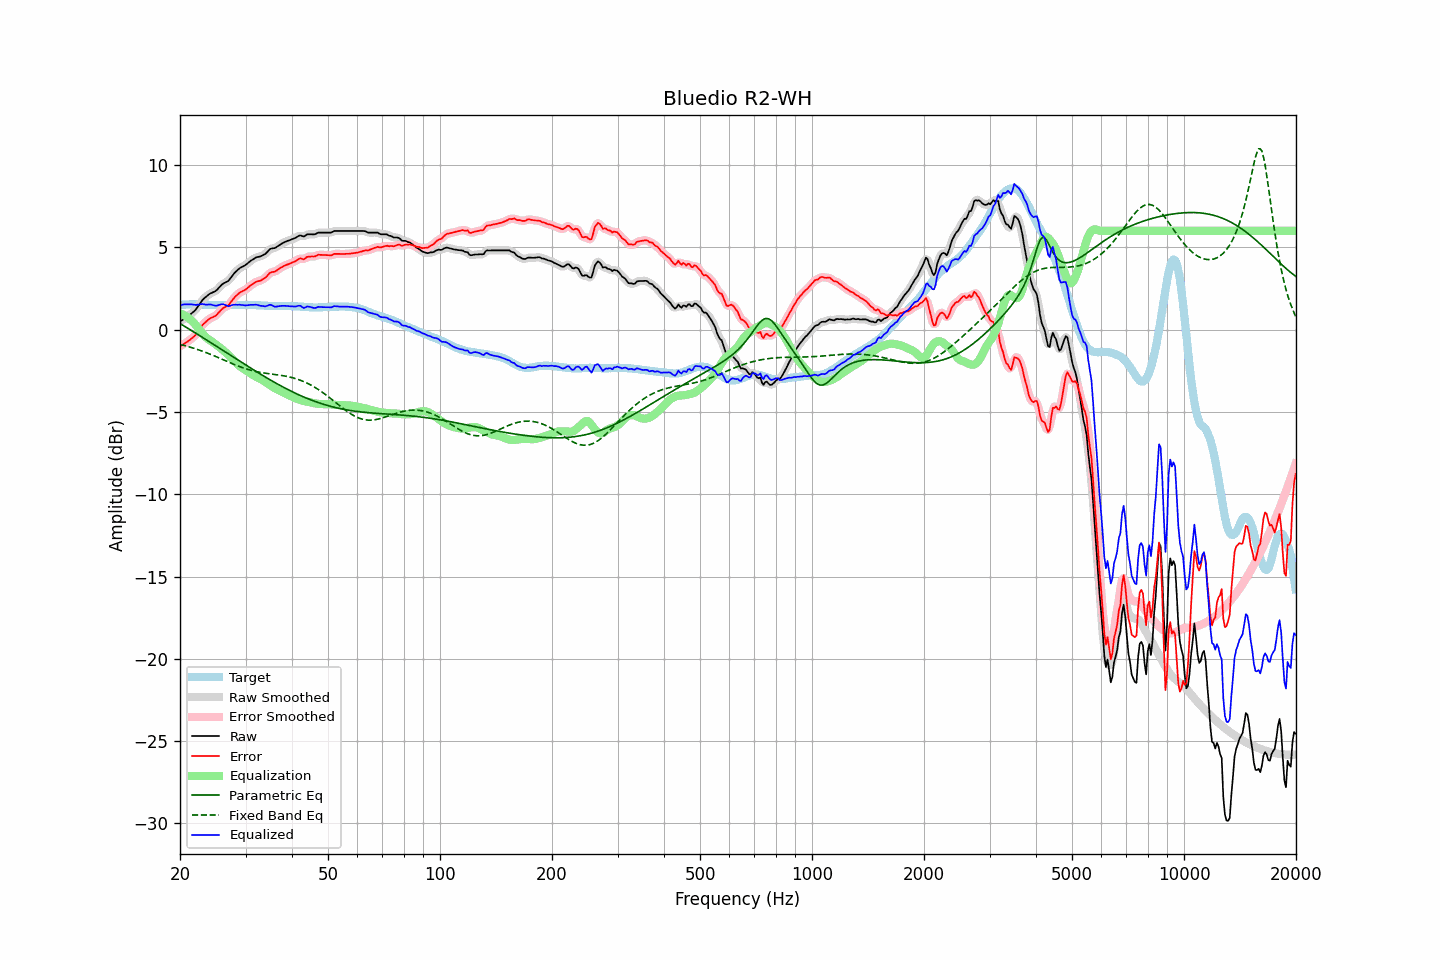

The file beside this chart, header and first rows:
frequency, raw, error, smoothed, error_smoothed, equalization, parametric_eq, fixed_band_eq, equalized_raw, equalized_smoothed, target
20.00, 0.48, -1.01, 0.48, -1.01, 0.98, 0.37, -0.90, 1.46, 1.47, 1.49
20.20, 0.55, -0.95, 0.55, -0.95, 0.95, 0.31, -0.92, 1.50, 1.50, 1.50
20.40, 0.61, -0.90, 0.61, -0.90, 0.91, 0.25, -0.95, 1.52, 1.52, 1.51
20.61, 0.68, -0.83, 0.68, -0.84, 0.85, 0.19, -0.98, 1.53, 1.53, 1.51
20.81, 0.74, -0.78, 0.74, -0.78, 0.79, 0.13, -1.00, 1.54, 1.54, 1.52
21.02, 0.81, -0.71, 0.81, -0.71, 0.73, 0.07, -1.03, 1.54, 1.54, 1.52
21.23, 0.89, -0.64, 0.89, -0.64, 0.65, 0.01, -1.06, 1.54, 1.54, 1.53
21.44, 0.97, -0.56, 0.97, -0.56, 0.56, -0.05, -1.09, 1.54, 1.53, 1.53
21.66, 1.05, -0.48, 1.05, -0.48, 0.47, -0.11, -1.12, 1.52, 1.52, 1.53
21.87, 1.13, -0.40, 1.14, -0.39, 0.37, -0.17, -1.15, 1.50, 1.51, 1.53
22.09, 1.24, -0.30, 1.25, -0.29, 0.25, -0.23, -1.18, 1.50, 1.50, 1.54
22.31, 1.38, -0.16, 1.38, -0.16, 0.13, -0.29, -1.21, 1.51, 1.51, 1.54
22.54, 1.52, -0.01, 1.52, -0.01, 0.01, -0.35, -1.25, 1.53, 1.53, 1.53
22.76, 1.66, 0.14, 1.66, 0.14, -0.12, -0.41, -1.28, 1.54, 1.54, 1.52
22.99, 1.80, 0.28, 1.78, 0.27, -0.24, -0.48, -1.32, 1.56, 1.54, 1.52
23.22, 1.89, 0.37, 1.89, 0.38, -0.36, -0.54, -1.35, 1.53, 1.53, 1.52
23.45, 1.97, 0.46, 1.98, 0.47, -0.46, -0.60, -1.39, 1.51, 1.52, 1.51
23.69, 2.06, 0.55, 2.06, 0.55, -0.54, -0.66, -1.43, 1.52, 1.52, 1.51
23.92, 2.14, 0.64, 2.13, 0.63, -0.61, -0.72, -1.47, 1.53, 1.52, 1.50
24.16, 2.20, 0.70, 2.20, 0.69, -0.68, -0.79, -1.50, 1.52, 1.52, 1.50
24.40, 2.24, 0.74, 2.24, 0.74, -0.74, -0.85, -1.54, 1.50, 1.50, 1.50
24.65, 2.29, 0.79, 2.28, 0.78, -0.81, -0.91, -1.59, 1.48, 1.48, 1.50
24.89, 2.33, 0.83, 2.34, 0.84, -0.88, -0.97, -1.63, 1.45, 1.46, 1.50
25.14, 2.41, 0.91, 2.42, 0.92, -0.96, -1.04, -1.67, 1.46, 1.46, 1.50
25.39, 2.52, 1.03, 2.52, 1.02, -1.03, -1.10, -1.71, 1.49, 1.49, 1.49
25.65, 2.62, 1.13, 2.62, 1.13, -1.11, -1.16, -1.75, 1.51, 1.52, 1.49
25.91, 2.73, 1.24, 2.72, 1.23, -1.18, -1.22, -1.79, 1.55, 1.54, 1.49
26.16, 2.80, 1.31, 2.79, 1.31, -1.26, -1.29, -1.84, 1.54, 1.53, 1.49
26.43, 2.85, 1.36, 2.85, 1.36, -1.35, -1.35, -1.88, 1.50, 1.50, 1.49
26.69, 2.90, 1.41, 2.90, 1.41, -1.44, -1.41, -1.92, 1.46, 1.46, 1.49
26.96, 2.95, 1.46, 2.97, 1.48, -1.53, -1.48, -1.97, 1.42, 1.44, 1.49
27.23, 3.07, 1.58, 3.07, 1.58, -1.63, -1.54, -2.01, 1.44, 1.44, 1.49
27.50, 3.20, 1.71, 3.20, 1.71, -1.73, -1.60, -2.05, 1.47, 1.47, 1.48
27.77, 3.33, 1.85, 3.33, 1.84, -1.83, -1.66, -2.09, 1.50, 1.50, 1.48
28.05, 3.45, 1.97, 3.44, 1.96, -1.93, -1.73, -2.13, 1.52, 1.51, 1.48
28.33, 3.54, 2.06, 3.55, 2.06, -2.03, -1.79, -2.17, 1.51, 1.51, 1.48
28.62, 3.63, 2.15, 3.63, 2.15, -2.13, -1.85, -2.21, 1.50, 1.51, 1.48
28.90, 3.72, 2.23, 3.71, 2.23, -2.21, -1.91, -2.25, 1.51, 1.50, 1.49
29.19, 3.78, 2.29, 3.78, 2.29, -2.28, -1.98, -2.28, 1.50, 1.50, 1.49
29.48, 3.83, 2.34, 3.83, 2.34, -2.35, -2.04, -2.32, 1.48, 1.48, 1.49
29.78, 3.88, 2.38, 3.88, 2.39, -2.41, -2.10, -2.35, 1.47, 1.47, 1.50
30.08, 3.94, 2.44, 3.94, 2.45, -2.48, -2.16, -2.39, 1.46, 1.47, 1.50
30.38, 4.02, 2.52, 4.02, 2.52, -2.54, -2.22, -2.42, 1.48, 1.48, 1.49
30.68, 4.10, 2.61, 4.10, 2.60, -2.61, -2.28, -2.45, 1.49, 1.49, 1.49
30.99, 4.18, 2.69, 4.17, 2.68, -2.68, -2.34, -2.47, 1.50, 1.50, 1.49
31.30, 4.24, 2.75, 4.24, 2.75, -2.74, -2.40, -2.50, 1.50, 1.50, 1.49
31.61, 4.30, 2.81, 4.31, 2.82, -2.80, -2.47, -2.52, 1.50, 1.51, 1.49
31.93, 4.37, 2.88, 4.36, 2.87, -2.85, -2.53, -2.54, 1.52, 1.51, 1.49
32.24, 4.40, 2.92, 4.39, 2.91, -2.90, -2.59, -2.57, 1.50, 1.50, 1.48
32.57, 4.42, 2.95, 4.42, 2.95, -2.94, -2.64, -2.58, 1.47, 1.48, 1.47
32.89, 4.44, 2.97, 4.45, 2.98, -3.00, -2.70, -2.60, 1.44, 1.45, 1.47
33.22, 4.49, 3.03, 4.48, 3.02, -3.05, -2.76, -2.62, 1.44, 1.43, 1.46
33.55, 4.54, 3.08, 4.53, 3.08, -3.12, -2.82, -2.63, 1.42, 1.42, 1.46
33.89, 4.59, 3.14, 4.60, 3.15, -3.18, -2.88, -2.65, 1.41, 1.42, 1.45
34.23, 4.68, 3.23, 4.69, 3.24, -3.25, -2.94, -2.66, 1.43, 1.44, 1.45
34.57, 4.79, 3.35, 4.79, 3.35, -3.31, -2.99, -2.68, 1.48, 1.47, 1.44
34.92, 4.89, 3.45, 4.87, 3.43, -3.38, -3.05, -2.69, 1.51, 1.49, 1.44
35.27, 4.93, 3.49, 4.92, 3.48, -3.44, -3.11, -2.70, 1.49, 1.48, 1.44
35.62, 4.94, 3.50, 4.94, 3.51, -3.51, -3.16, -2.71, 1.43, 1.44, 1.44
35.97, 4.95, 3.52, 4.97, 3.53, -3.56, -3.22, -2.73, 1.39, 1.41, 1.43
... 635 more rows
